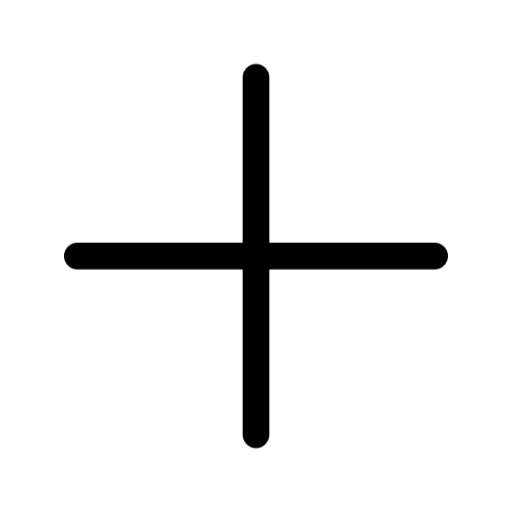
t = 0.00 s
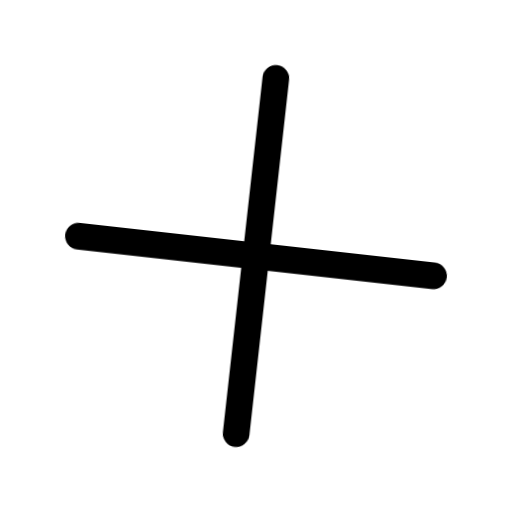
t = 0.21 s
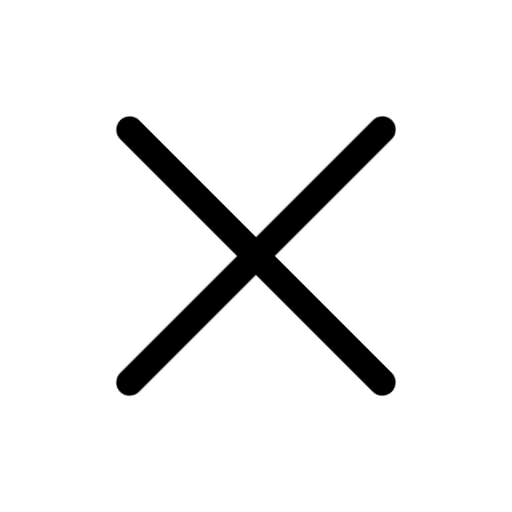
t = 0.42 s
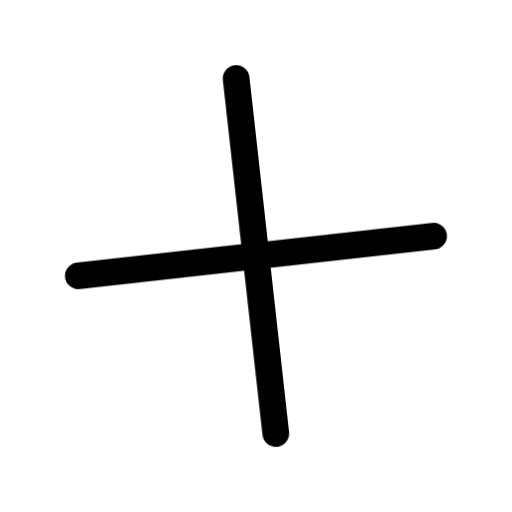
t = 0.63 s
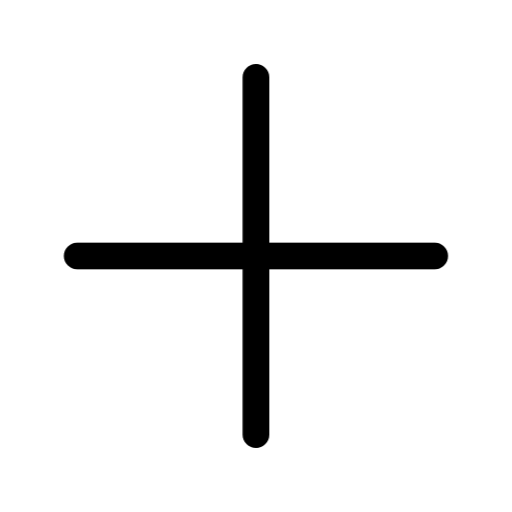
t = 0.98 s
t = 1.12 s: frame unchanged from t = 0.98 s, image omitted

The animated SVG that drew these frames (rendered in a browser with its animation timeline set to each time). Animation: 1 CSS @keyframes rule; one cycle of 1.40 s, repeats indefinitely.

<svg xmlns="http://www.w3.org/2000/svg" width="24" height="24" fill="none" viewBox="0 0 24 24" class="fa-plus"><style>.fa-plus-0{transform-box:view-box;transform-origin:12px 12px;animation:fa-plus-m0 1.4s cubic-bezier(.65,0,.35,1) infinite}@keyframes fa-plus-m0{0%{transform:rotate(0)}60%,100%{transform:rotate(90deg)}}@media (prefers-reduced-motion:reduce){.fa-plus *{animation:none!important}}</style><g class="fa-plus-0"><path pathLength="1" stroke="currentColor" stroke-linecap="round" stroke-linejoin="round" stroke-width="1.25" d="M323.625 2892H332M332 2892H340.375M332 2892V2883.62M332 2892V2900.38" transform="translate(-320 -2880)"/></g></svg>
